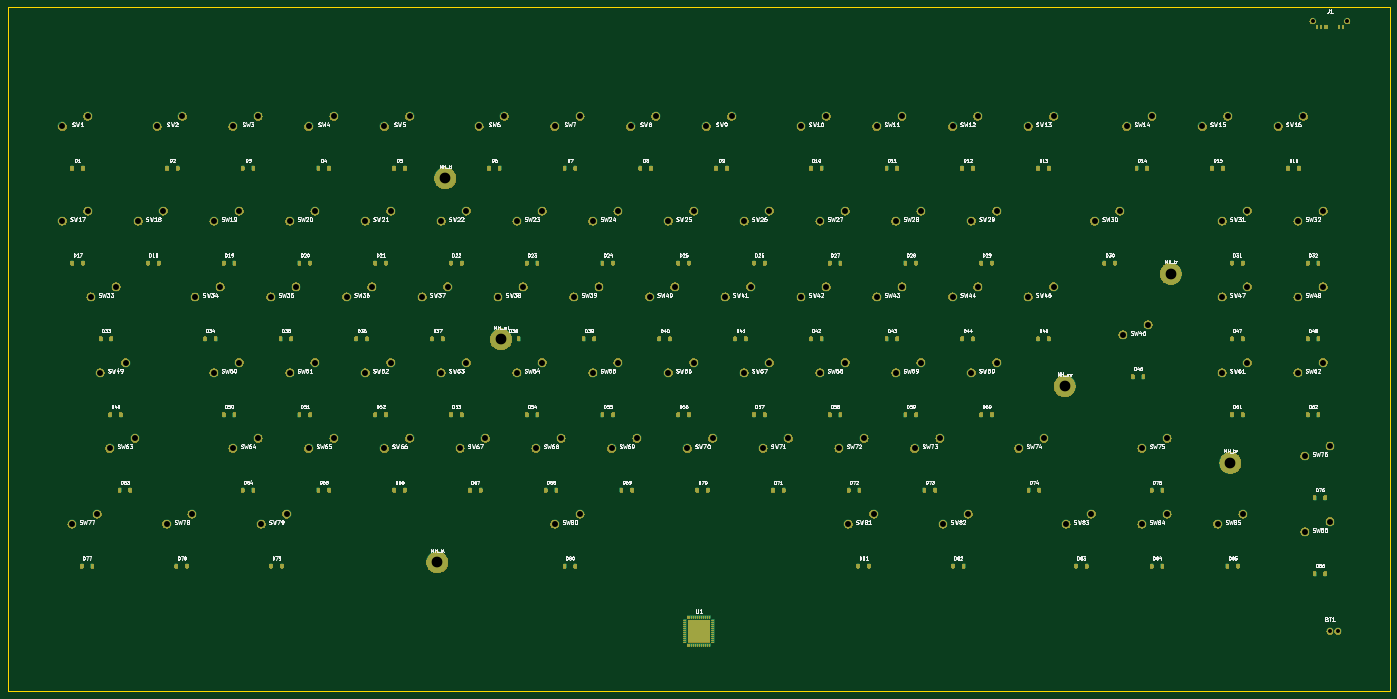
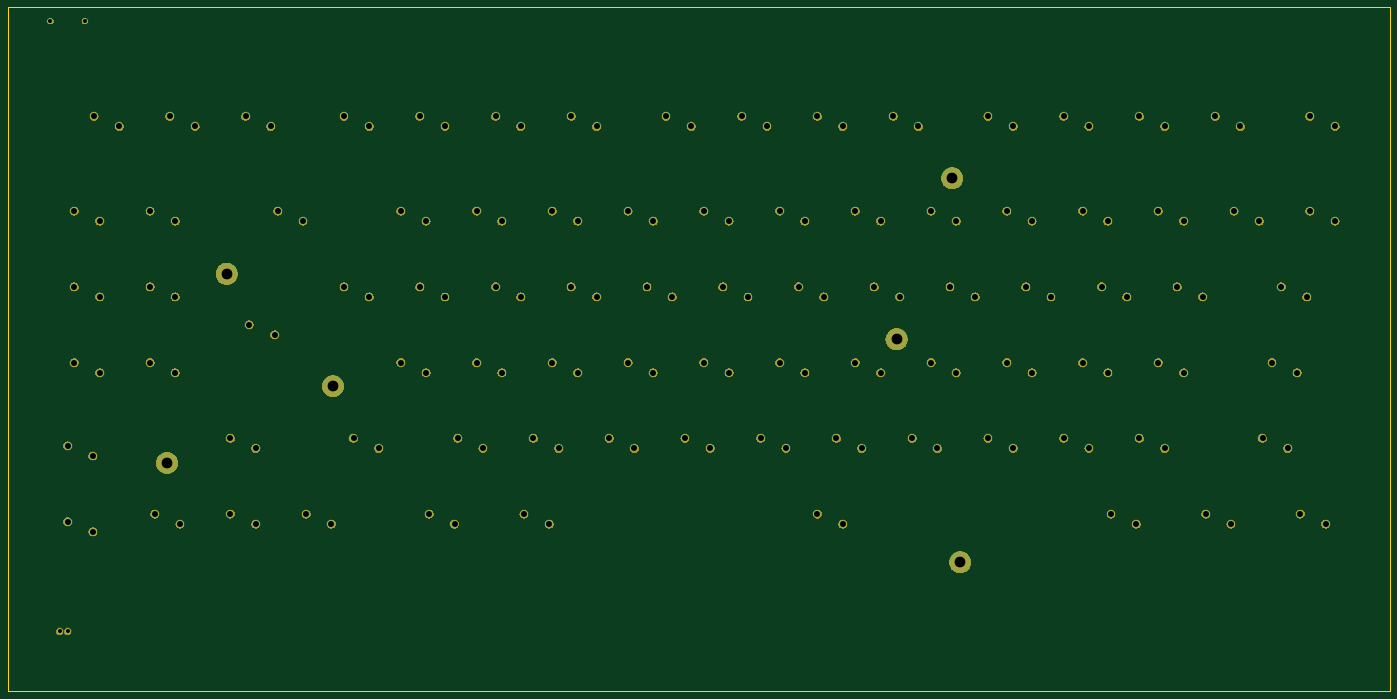
Circuit board: 12 layer files. Board 347.5 x 172.0 mm.
- bottom_copper: blue-dream-space-B_Cu.gbr (15502 bytes)
- bottom_mask: blue-dream-space-B_Mask.gbr (196400 bytes)
- paste: blue-dream-space-B_Paste.gbr (5057 bytes)
- bottom_silk: blue-dream-space-B_Silkscreen.gbr (5058 bytes)
- outline: blue-dream-space-Edge_Cuts.gbr (5208 bytes)
- top_copper: blue-dream-space-F_Cu.gbr (29688 bytes)
- top_mask: blue-dream-space-F_Mask.gbr (320099 bytes)
- paste: blue-dream-space-F_Paste.gbr (13412 bytes)
- top_silk: blue-dream-space-F_Silkscreen.gbr (378452 bytes)
- inner_copper: blue-dream-space-In1_Cu.gbr (14004 bytes)
- inner_copper: blue-dream-space-In2_Cu.gbr (14004 bytes)
- drill: blue-dream-space.drl (3527 bytes)

=== bottom_copper: blue-dream-space-B_Cu.gbr (15502 bytes, source omitted) ===
=== bottom_mask: blue-dream-space-B_Mask.gbr (196400 bytes, source omitted) ===
=== paste: blue-dream-space-B_Paste.gbr ===
%TF.GenerationSoftware,KiCad,Pcbnew,9.0.7-1.fc43*%
%TF.CreationDate,2026-03-25T02:57:07-04:00*%
%TF.ProjectId,blue-dream-space,626c7565-2d64-4726-9561-6d2d73706163,rev?*%
%TF.SameCoordinates,Original*%
%TF.FileFunction,Paste,Bot*%
%TF.FilePolarity,Positive*%
%FSLAX46Y46*%
G04 Gerber Fmt 4.6, Leading zero omitted, Abs format (unit mm)*
G04 Created by KiCad (PCBNEW 9.0.7-1.fc43) date 2026-03-25 02:57:07*
%MOMM*%
%LPD*%
G01*
G04 APERTURE LIST*
%ADD10C,0.350000*%
G04 APERTURE END LIST*
D10*
X30715000Y-31985000D03*
X37065000Y-29445000D03*
X54527500Y-31985000D03*
X60877500Y-29445000D03*
X73577500Y-31985000D03*
X79927500Y-29445000D03*
X92627500Y-31985000D03*
X98977500Y-29445000D03*
X111677500Y-31985000D03*
X118027500Y-29445000D03*
X135490000Y-31985000D03*
X141840000Y-29445000D03*
X154540000Y-31985000D03*
X160890000Y-29445000D03*
X173590000Y-31985000D03*
X179940000Y-29445000D03*
X192640000Y-31985000D03*
X198990000Y-29445000D03*
X216452500Y-31985000D03*
X222802500Y-29445000D03*
X235502500Y-31985000D03*
X241852500Y-29445000D03*
X254552500Y-31985000D03*
X260902500Y-29445000D03*
X273602500Y-31985000D03*
X279952500Y-29445000D03*
X298367500Y-31985000D03*
X304717500Y-29445000D03*
X317417500Y-31985000D03*
X323767500Y-29445000D03*
X336467500Y-31985000D03*
X342817500Y-29445000D03*
X30715000Y-55797500D03*
X37065000Y-53257500D03*
X49765000Y-55797500D03*
X56115000Y-53257500D03*
X68815000Y-55797500D03*
X75165000Y-53257500D03*
X87865000Y-55797500D03*
X94215000Y-53257500D03*
X106915000Y-55797500D03*
X113265000Y-53257500D03*
X125965000Y-55797500D03*
X132315000Y-53257500D03*
X145015000Y-55797500D03*
X151365000Y-53257500D03*
X164065000Y-55797500D03*
X170415000Y-53257500D03*
X183115000Y-55797500D03*
X189465000Y-53257500D03*
X202165000Y-55797500D03*
X208515000Y-53257500D03*
X221215000Y-55797500D03*
X227565000Y-53257500D03*
X240265000Y-55797500D03*
X246615000Y-53257500D03*
X259315000Y-55797500D03*
X265665000Y-53257500D03*
X290271300Y-55797500D03*
X296621300Y-53257500D03*
X322370500Y-55797500D03*
X328720500Y-53257500D03*
X341420500Y-55797500D03*
X347770500Y-53257500D03*
X37858800Y-74847500D03*
X44208800Y-72307500D03*
X64052500Y-74847500D03*
X70402500Y-72307500D03*
X83102500Y-74847500D03*
X89452500Y-72307500D03*
X102152500Y-74847500D03*
X108502500Y-72307500D03*
X121202500Y-74847500D03*
X127552500Y-72307500D03*
X140252500Y-74847500D03*
X146602500Y-72307500D03*
X159302500Y-74847500D03*
X165652500Y-72307500D03*
X178352500Y-74847500D03*
X184702500Y-72307500D03*
X197402500Y-74847500D03*
X203752500Y-72307500D03*
X216452500Y-74847500D03*
X222802500Y-72307500D03*
X235502500Y-74847500D03*
X241852500Y-72307500D03*
X254552500Y-74847500D03*
X260902500Y-72307500D03*
X273602500Y-74847500D03*
X279952500Y-72307500D03*
X297415000Y-84372500D03*
X303765000Y-81832500D03*
X322370500Y-74847500D03*
X328720500Y-72307500D03*
X341420500Y-74847500D03*
X347770500Y-72307500D03*
X40240000Y-93897500D03*
X46590000Y-91357500D03*
X68815000Y-93897500D03*
X75165000Y-91357500D03*
X87865000Y-93897500D03*
X94215000Y-91357500D03*
X106915000Y-93897500D03*
X113265000Y-91357500D03*
X125965000Y-93897500D03*
X132315000Y-91357500D03*
X145015000Y-93897500D03*
X151365000Y-91357500D03*
X164065000Y-93897500D03*
X170415000Y-91357500D03*
X183115000Y-93897500D03*
X189465000Y-91357500D03*
X202165000Y-93897500D03*
X208515000Y-91357500D03*
X221215000Y-93897500D03*
X227565000Y-91357500D03*
X240265000Y-93897500D03*
X246615000Y-91357500D03*
X259315000Y-93897500D03*
X265665000Y-91357500D03*
X322370500Y-93897500D03*
X328720500Y-91357500D03*
X341420500Y-93897500D03*
X347770500Y-91357500D03*
X42621300Y-112947500D03*
X48971300Y-110407500D03*
X73577500Y-112947500D03*
X79927500Y-110407500D03*
X92627500Y-112947500D03*
X98977500Y-110407500D03*
X111677500Y-112947500D03*
X118027500Y-110407500D03*
X130727500Y-112947500D03*
X137077500Y-110407500D03*
X149777500Y-112947500D03*
X156127500Y-110407500D03*
X168827500Y-112947500D03*
X175177500Y-110407500D03*
X187877500Y-112947500D03*
X194227500Y-110407500D03*
X206927500Y-112947500D03*
X213277500Y-110407500D03*
X225977500Y-112947500D03*
X232327500Y-110407500D03*
X245027500Y-112947500D03*
X251377500Y-110407500D03*
X271221300Y-112947500D03*
X277571300Y-110407500D03*
X302177500Y-112947500D03*
X308527500Y-110407500D03*
X343135000Y-114852500D03*
X349485000Y-112312500D03*
X33096300Y-131997500D03*
X39446300Y-129457500D03*
X56908800Y-131997500D03*
X63258800Y-129457500D03*
X80721300Y-131997500D03*
X87071300Y-129457500D03*
X154540000Y-131997500D03*
X160890000Y-129457500D03*
X228358800Y-131997500D03*
X234708800Y-129457500D03*
X252171300Y-131997500D03*
X258521300Y-129457500D03*
X283127500Y-131997500D03*
X289477500Y-129457500D03*
X302177500Y-131997500D03*
X308527500Y-129457500D03*
X321227500Y-131997500D03*
X327577500Y-129457500D03*
X343135000Y-133902500D03*
X349485000Y-131362500D03*
X345150000Y-5500000D03*
X353790000Y-5500000D03*
X349470000Y-158967500D03*
X351470000Y-158967500D03*
X127000000Y-45000000D03*
X309455500Y-69000000D03*
X125000000Y-141580500D03*
X324455500Y-116580500D03*
X141014500Y-85483800D03*
X282735000Y-97290300D03*
M02*

=== bottom_silk: blue-dream-space-B_Silkscreen.gbr ===
%TF.GenerationSoftware,KiCad,Pcbnew,9.0.7-1.fc43*%
%TF.CreationDate,2026-03-25T02:57:07-04:00*%
%TF.ProjectId,blue-dream-space,626c7565-2d64-4726-9561-6d2d73706163,rev?*%
%TF.SameCoordinates,Original*%
%TF.FileFunction,Legend,Bot*%
%TF.FilePolarity,Positive*%
%FSLAX46Y46*%
G04 Gerber Fmt 4.6, Leading zero omitted, Abs format (unit mm)*
G04 Created by KiCad (PCBNEW 9.0.7-1.fc43) date 2026-03-25 02:57:07*
%MOMM*%
%LPD*%
G01*
G04 APERTURE LIST*
%ADD10C,0.350000*%
G04 APERTURE END LIST*
D10*
X30715000Y-31985000D03*
X37065000Y-29445000D03*
X54527500Y-31985000D03*
X60877500Y-29445000D03*
X73577500Y-31985000D03*
X79927500Y-29445000D03*
X92627500Y-31985000D03*
X98977500Y-29445000D03*
X111677500Y-31985000D03*
X118027500Y-29445000D03*
X135490000Y-31985000D03*
X141840000Y-29445000D03*
X154540000Y-31985000D03*
X160890000Y-29445000D03*
X173590000Y-31985000D03*
X179940000Y-29445000D03*
X192640000Y-31985000D03*
X198990000Y-29445000D03*
X216452500Y-31985000D03*
X222802500Y-29445000D03*
X235502500Y-31985000D03*
X241852500Y-29445000D03*
X254552500Y-31985000D03*
X260902500Y-29445000D03*
X273602500Y-31985000D03*
X279952500Y-29445000D03*
X298367500Y-31985000D03*
X304717500Y-29445000D03*
X317417500Y-31985000D03*
X323767500Y-29445000D03*
X336467500Y-31985000D03*
X342817500Y-29445000D03*
X30715000Y-55797500D03*
X37065000Y-53257500D03*
X49765000Y-55797500D03*
X56115000Y-53257500D03*
X68815000Y-55797500D03*
X75165000Y-53257500D03*
X87865000Y-55797500D03*
X94215000Y-53257500D03*
X106915000Y-55797500D03*
X113265000Y-53257500D03*
X125965000Y-55797500D03*
X132315000Y-53257500D03*
X145015000Y-55797500D03*
X151365000Y-53257500D03*
X164065000Y-55797500D03*
X170415000Y-53257500D03*
X183115000Y-55797500D03*
X189465000Y-53257500D03*
X202165000Y-55797500D03*
X208515000Y-53257500D03*
X221215000Y-55797500D03*
X227565000Y-53257500D03*
X240265000Y-55797500D03*
X246615000Y-53257500D03*
X259315000Y-55797500D03*
X265665000Y-53257500D03*
X290271300Y-55797500D03*
X296621300Y-53257500D03*
X322370500Y-55797500D03*
X328720500Y-53257500D03*
X341420500Y-55797500D03*
X347770500Y-53257500D03*
X37858800Y-74847500D03*
X44208800Y-72307500D03*
X64052500Y-74847500D03*
X70402500Y-72307500D03*
X83102500Y-74847500D03*
X89452500Y-72307500D03*
X102152500Y-74847500D03*
X108502500Y-72307500D03*
X121202500Y-74847500D03*
X127552500Y-72307500D03*
X140252500Y-74847500D03*
X146602500Y-72307500D03*
X159302500Y-74847500D03*
X165652500Y-72307500D03*
X178352500Y-74847500D03*
X184702500Y-72307500D03*
X197402500Y-74847500D03*
X203752500Y-72307500D03*
X216452500Y-74847500D03*
X222802500Y-72307500D03*
X235502500Y-74847500D03*
X241852500Y-72307500D03*
X254552500Y-74847500D03*
X260902500Y-72307500D03*
X273602500Y-74847500D03*
X279952500Y-72307500D03*
X297415000Y-84372500D03*
X303765000Y-81832500D03*
X322370500Y-74847500D03*
X328720500Y-72307500D03*
X341420500Y-74847500D03*
X347770500Y-72307500D03*
X40240000Y-93897500D03*
X46590000Y-91357500D03*
X68815000Y-93897500D03*
X75165000Y-91357500D03*
X87865000Y-93897500D03*
X94215000Y-91357500D03*
X106915000Y-93897500D03*
X113265000Y-91357500D03*
X125965000Y-93897500D03*
X132315000Y-91357500D03*
X145015000Y-93897500D03*
X151365000Y-91357500D03*
X164065000Y-93897500D03*
X170415000Y-91357500D03*
X183115000Y-93897500D03*
X189465000Y-91357500D03*
X202165000Y-93897500D03*
X208515000Y-91357500D03*
X221215000Y-93897500D03*
X227565000Y-91357500D03*
X240265000Y-93897500D03*
X246615000Y-91357500D03*
X259315000Y-93897500D03*
X265665000Y-91357500D03*
X322370500Y-93897500D03*
X328720500Y-91357500D03*
X341420500Y-93897500D03*
X347770500Y-91357500D03*
X42621300Y-112947500D03*
X48971300Y-110407500D03*
X73577500Y-112947500D03*
X79927500Y-110407500D03*
X92627500Y-112947500D03*
X98977500Y-110407500D03*
X111677500Y-112947500D03*
X118027500Y-110407500D03*
X130727500Y-112947500D03*
X137077500Y-110407500D03*
X149777500Y-112947500D03*
X156127500Y-110407500D03*
X168827500Y-112947500D03*
X175177500Y-110407500D03*
X187877500Y-112947500D03*
X194227500Y-110407500D03*
X206927500Y-112947500D03*
X213277500Y-110407500D03*
X225977500Y-112947500D03*
X232327500Y-110407500D03*
X245027500Y-112947500D03*
X251377500Y-110407500D03*
X271221300Y-112947500D03*
X277571300Y-110407500D03*
X302177500Y-112947500D03*
X308527500Y-110407500D03*
X343135000Y-114852500D03*
X349485000Y-112312500D03*
X33096300Y-131997500D03*
X39446300Y-129457500D03*
X56908800Y-131997500D03*
X63258800Y-129457500D03*
X80721300Y-131997500D03*
X87071300Y-129457500D03*
X154540000Y-131997500D03*
X160890000Y-129457500D03*
X228358800Y-131997500D03*
X234708800Y-129457500D03*
X252171300Y-131997500D03*
X258521300Y-129457500D03*
X283127500Y-131997500D03*
X289477500Y-129457500D03*
X302177500Y-131997500D03*
X308527500Y-129457500D03*
X321227500Y-131997500D03*
X327577500Y-129457500D03*
X343135000Y-133902500D03*
X349485000Y-131362500D03*
X345150000Y-5500000D03*
X353790000Y-5500000D03*
X349470000Y-158967500D03*
X351470000Y-158967500D03*
X127000000Y-45000000D03*
X309455500Y-69000000D03*
X125000000Y-141580500D03*
X324455500Y-116580500D03*
X141014500Y-85483800D03*
X282735000Y-97290300D03*
M02*

=== outline: blue-dream-space-Edge_Cuts.gbr ===
%TF.GenerationSoftware,KiCad,Pcbnew,9.0.7-1.fc43*%
%TF.CreationDate,2026-03-25T02:57:07-04:00*%
%TF.ProjectId,blue-dream-space,626c7565-2d64-4726-9561-6d2d73706163,rev?*%
%TF.SameCoordinates,Original*%
%TF.FileFunction,Profile,NP*%
%FSLAX46Y46*%
G04 Gerber Fmt 4.6, Leading zero omitted, Abs format (unit mm)*
G04 Created by KiCad (PCBNEW 9.0.7-1.fc43) date 2026-03-25 02:57:07*
%MOMM*%
%LPD*%
G01*
G04 APERTURE LIST*
%TA.AperFunction,Profile*%
%ADD10C,0.100000*%
%TD*%
%ADD11C,0.350000*%
G04 APERTURE END LIST*
D10*
X17000000Y-2000000D02*
X364470000Y-2000000D01*
X364470000Y-173967500D01*
X17000000Y-173967500D01*
X17000000Y-2000000D01*
D11*
X30715000Y-31985000D03*
X37065000Y-29445000D03*
X54527500Y-31985000D03*
X60877500Y-29445000D03*
X73577500Y-31985000D03*
X79927500Y-29445000D03*
X92627500Y-31985000D03*
X98977500Y-29445000D03*
X111677500Y-31985000D03*
X118027500Y-29445000D03*
X135490000Y-31985000D03*
X141840000Y-29445000D03*
X154540000Y-31985000D03*
X160890000Y-29445000D03*
X173590000Y-31985000D03*
X179940000Y-29445000D03*
X192640000Y-31985000D03*
X198990000Y-29445000D03*
X216452500Y-31985000D03*
X222802500Y-29445000D03*
X235502500Y-31985000D03*
X241852500Y-29445000D03*
X254552500Y-31985000D03*
X260902500Y-29445000D03*
X273602500Y-31985000D03*
X279952500Y-29445000D03*
X298367500Y-31985000D03*
X304717500Y-29445000D03*
X317417500Y-31985000D03*
X323767500Y-29445000D03*
X336467500Y-31985000D03*
X342817500Y-29445000D03*
X30715000Y-55797500D03*
X37065000Y-53257500D03*
X49765000Y-55797500D03*
X56115000Y-53257500D03*
X68815000Y-55797500D03*
X75165000Y-53257500D03*
X87865000Y-55797500D03*
X94215000Y-53257500D03*
X106915000Y-55797500D03*
X113265000Y-53257500D03*
X125965000Y-55797500D03*
X132315000Y-53257500D03*
X145015000Y-55797500D03*
X151365000Y-53257500D03*
X164065000Y-55797500D03*
X170415000Y-53257500D03*
X183115000Y-55797500D03*
X189465000Y-53257500D03*
X202165000Y-55797500D03*
X208515000Y-53257500D03*
X221215000Y-55797500D03*
X227565000Y-53257500D03*
X240265000Y-55797500D03*
X246615000Y-53257500D03*
X259315000Y-55797500D03*
X265665000Y-53257500D03*
X290271300Y-55797500D03*
X296621300Y-53257500D03*
X322370500Y-55797500D03*
X328720500Y-53257500D03*
X341420500Y-55797500D03*
X347770500Y-53257500D03*
X37858800Y-74847500D03*
X44208800Y-72307500D03*
X64052500Y-74847500D03*
X70402500Y-72307500D03*
X83102500Y-74847500D03*
X89452500Y-72307500D03*
X102152500Y-74847500D03*
X108502500Y-72307500D03*
X121202500Y-74847500D03*
X127552500Y-72307500D03*
X140252500Y-74847500D03*
X146602500Y-72307500D03*
X159302500Y-74847500D03*
X165652500Y-72307500D03*
X178352500Y-74847500D03*
X184702500Y-72307500D03*
X197402500Y-74847500D03*
X203752500Y-72307500D03*
X216452500Y-74847500D03*
X222802500Y-72307500D03*
X235502500Y-74847500D03*
X241852500Y-72307500D03*
X254552500Y-74847500D03*
X260902500Y-72307500D03*
X273602500Y-74847500D03*
X279952500Y-72307500D03*
X297415000Y-84372500D03*
X303765000Y-81832500D03*
X322370500Y-74847500D03*
X328720500Y-72307500D03*
X341420500Y-74847500D03*
X347770500Y-72307500D03*
X40240000Y-93897500D03*
X46590000Y-91357500D03*
X68815000Y-93897500D03*
X75165000Y-91357500D03*
X87865000Y-93897500D03*
X94215000Y-91357500D03*
X106915000Y-93897500D03*
X113265000Y-91357500D03*
X125965000Y-93897500D03*
X132315000Y-91357500D03*
X145015000Y-93897500D03*
X151365000Y-91357500D03*
X164065000Y-93897500D03*
X170415000Y-91357500D03*
X183115000Y-93897500D03*
X189465000Y-91357500D03*
X202165000Y-93897500D03*
X208515000Y-91357500D03*
X221215000Y-93897500D03*
X227565000Y-91357500D03*
X240265000Y-93897500D03*
X246615000Y-91357500D03*
X259315000Y-93897500D03*
X265665000Y-91357500D03*
X322370500Y-93897500D03*
X328720500Y-91357500D03*
X341420500Y-93897500D03*
X347770500Y-91357500D03*
X42621300Y-112947500D03*
X48971300Y-110407500D03*
X73577500Y-112947500D03*
X79927500Y-110407500D03*
X92627500Y-112947500D03*
X98977500Y-110407500D03*
X111677500Y-112947500D03*
X118027500Y-110407500D03*
X130727500Y-112947500D03*
X137077500Y-110407500D03*
X149777500Y-112947500D03*
X156127500Y-110407500D03*
X168827500Y-112947500D03*
X175177500Y-110407500D03*
X187877500Y-112947500D03*
X194227500Y-110407500D03*
X206927500Y-112947500D03*
X213277500Y-110407500D03*
X225977500Y-112947500D03*
X232327500Y-110407500D03*
X245027500Y-112947500D03*
X251377500Y-110407500D03*
X271221300Y-112947500D03*
X277571300Y-110407500D03*
X302177500Y-112947500D03*
X308527500Y-110407500D03*
X343135000Y-114852500D03*
X349485000Y-112312500D03*
X33096300Y-131997500D03*
X39446300Y-129457500D03*
X56908800Y-131997500D03*
X63258800Y-129457500D03*
X80721300Y-131997500D03*
X87071300Y-129457500D03*
X154540000Y-131997500D03*
X160890000Y-129457500D03*
X228358800Y-131997500D03*
X234708800Y-129457500D03*
X252171300Y-131997500D03*
X258521300Y-129457500D03*
X283127500Y-131997500D03*
X289477500Y-129457500D03*
X302177500Y-131997500D03*
X308527500Y-129457500D03*
X321227500Y-131997500D03*
X327577500Y-129457500D03*
X343135000Y-133902500D03*
X349485000Y-131362500D03*
X345150000Y-5500000D03*
X353790000Y-5500000D03*
X349470000Y-158967500D03*
X351470000Y-158967500D03*
X127000000Y-45000000D03*
X309455500Y-69000000D03*
X125000000Y-141580500D03*
X324455500Y-116580500D03*
X141014500Y-85483800D03*
X282735000Y-97290300D03*
M02*

=== top_copper: blue-dream-space-F_Cu.gbr (29688 bytes, source omitted) ===
=== top_mask: blue-dream-space-F_Mask.gbr (320099 bytes, source omitted) ===
=== paste: blue-dream-space-F_Paste.gbr (13412 bytes, source omitted) ===
=== top_silk: blue-dream-space-F_Silkscreen.gbr (378452 bytes, source omitted) ===
=== inner_copper: blue-dream-space-In1_Cu.gbr (14004 bytes, source omitted) ===
=== inner_copper: blue-dream-space-In2_Cu.gbr (14004 bytes, source omitted) ===
=== drill: blue-dream-space.drl ===
M48
; DRILL file {KiCad 9.0.7-1.fc43} date 2026-03-25T02:57:08-0400
; FORMAT={-:-/ absolute / metric / decimal}
; #@! TF.CreationDate,2026-03-25T02:57:08-04:00
; #@! TF.GenerationSoftware,Kicad,Pcbnew,9.0.7-1.fc43
; #@! TF.FileFunction,MixedPlating,1,4
FMAT,2
METRIC
; #@! TA.AperFunction,Plated,PTH,ComponentDrill
T1C1.000
; #@! TA.AperFunction,Plated,PTH,ComponentDrill
T2C1.500
; #@! TA.AperFunction,Plated,PTH,ComponentDrill
T3C2.700
%
G90
G05
T1
X345.15Y-5.5
X349.47Y-158.968
X351.47Y-158.968
X353.79Y-5.5
T2
X30.715Y-31.985
X30.715Y-55.797
X33.096Y-131.998
X37.065Y-29.445
X37.065Y-53.258
X37.859Y-74.847
X39.446Y-129.457
X40.24Y-93.897
X42.621Y-112.947
X44.209Y-72.307
X46.59Y-91.358
X48.971Y-110.407
X49.765Y-55.797
X54.527Y-31.985
X56.115Y-53.258
X56.909Y-131.998
X60.877Y-29.445
X63.259Y-129.457
X64.052Y-74.847
X68.815Y-55.797
X68.815Y-93.897
X70.403Y-72.307
X73.578Y-31.985
X73.578Y-112.947
X75.165Y-53.258
X75.165Y-91.358
X79.927Y-29.445
X79.927Y-110.407
X80.721Y-131.998
X83.102Y-74.847
X87.071Y-129.457
X87.865Y-55.797
X87.865Y-93.897
X89.453Y-72.307
X92.627Y-31.985
X92.627Y-112.947
X94.215Y-53.258
X94.215Y-91.358
X98.977Y-29.445
X98.977Y-110.407
X102.152Y-74.847
X106.915Y-55.797
X106.915Y-93.897
X108.502Y-72.307
X111.677Y-31.985
X111.677Y-112.947
X113.265Y-53.258
X113.265Y-91.358
X118.027Y-29.445
X118.027Y-110.407
X121.203Y-74.847
X125.965Y-55.797
X125.965Y-93.897
X127.552Y-72.307
X130.727Y-112.947
X132.315Y-53.258
X132.315Y-91.358
X135.49Y-31.985
X137.077Y-110.407
X140.252Y-74.847
X141.84Y-29.445
X145.015Y-55.797
X145.015Y-93.897
X146.602Y-72.307
X149.778Y-112.947
X151.365Y-53.258
X151.365Y-91.358
X154.54Y-31.985
X154.54Y-131.998
X156.127Y-110.407
X159.302Y-74.847
X160.89Y-29.445
X160.89Y-129.457
X164.065Y-55.797
X164.065Y-93.897
X165.653Y-72.307
X168.827Y-112.947
X170.415Y-53.258
X170.415Y-91.358
X173.59Y-31.985
X175.177Y-110.407
X178.352Y-74.847
X179.94Y-29.445
X183.115Y-55.797
X183.115Y-93.897
X184.702Y-72.307
X187.877Y-112.947
X189.465Y-53.258
X189.465Y-91.358
X192.64Y-31.985
X194.227Y-110.407
X197.403Y-74.847
X198.99Y-29.445
X202.165Y-55.797
X202.165Y-93.897
X203.752Y-72.307
X206.927Y-112.947
X208.515Y-53.258
X208.515Y-91.358
X213.278Y-110.407
X216.452Y-31.985
X216.452Y-74.847
X221.215Y-55.797
X221.215Y-93.897
X222.802Y-29.445
X222.802Y-72.307
X225.977Y-112.947
X227.565Y-53.258
X227.565Y-91.358
X228.359Y-131.998
X232.327Y-110.407
X234.709Y-129.457
X235.502Y-31.985
X235.502Y-74.847
X240.265Y-55.797
X240.265Y-93.897
X241.852Y-29.445
X241.852Y-72.307
X245.027Y-112.947
X246.615Y-53.258
X246.615Y-91.358
X251.377Y-110.407
X252.171Y-131.998
X254.552Y-31.985
X254.552Y-74.847
X258.521Y-129.457
X259.315Y-55.797
X259.315Y-93.897
X260.902Y-29.445
X260.902Y-72.307
X265.665Y-53.258
X265.665Y-91.358
X271.221Y-112.947
X273.602Y-31.985
X273.602Y-74.847
X277.571Y-110.407
X279.952Y-29.445
X279.952Y-72.307
X283.127Y-131.998
X289.477Y-129.457
X290.271Y-55.797
X296.621Y-53.258
X297.415Y-84.373
X298.368Y-31.985
X302.178Y-112.947
X302.178Y-131.998
X303.765Y-81.832
X304.717Y-29.445
X308.527Y-110.407
X308.527Y-129.457
X317.417Y-31.985
X321.227Y-131.998
X322.37Y-55.797
X322.37Y-74.847
X322.37Y-93.897
X323.767Y-29.445
X327.577Y-129.457
X328.72Y-53.258
X328.72Y-72.307
X328.72Y-91.358
X336.467Y-31.985
X341.421Y-55.797
X341.421Y-74.847
X341.421Y-93.897
X342.817Y-29.445
X343.135Y-114.852
X343.135Y-133.903
X347.77Y-53.258
X347.77Y-72.307
X347.77Y-91.358
X349.485Y-112.312
X349.485Y-131.362
T3
X125.0Y-141.581
X127.0Y-45.0
X141.014Y-85.484
X282.735Y-97.29
X309.455Y-69.0
X324.455Y-116.581
M30
